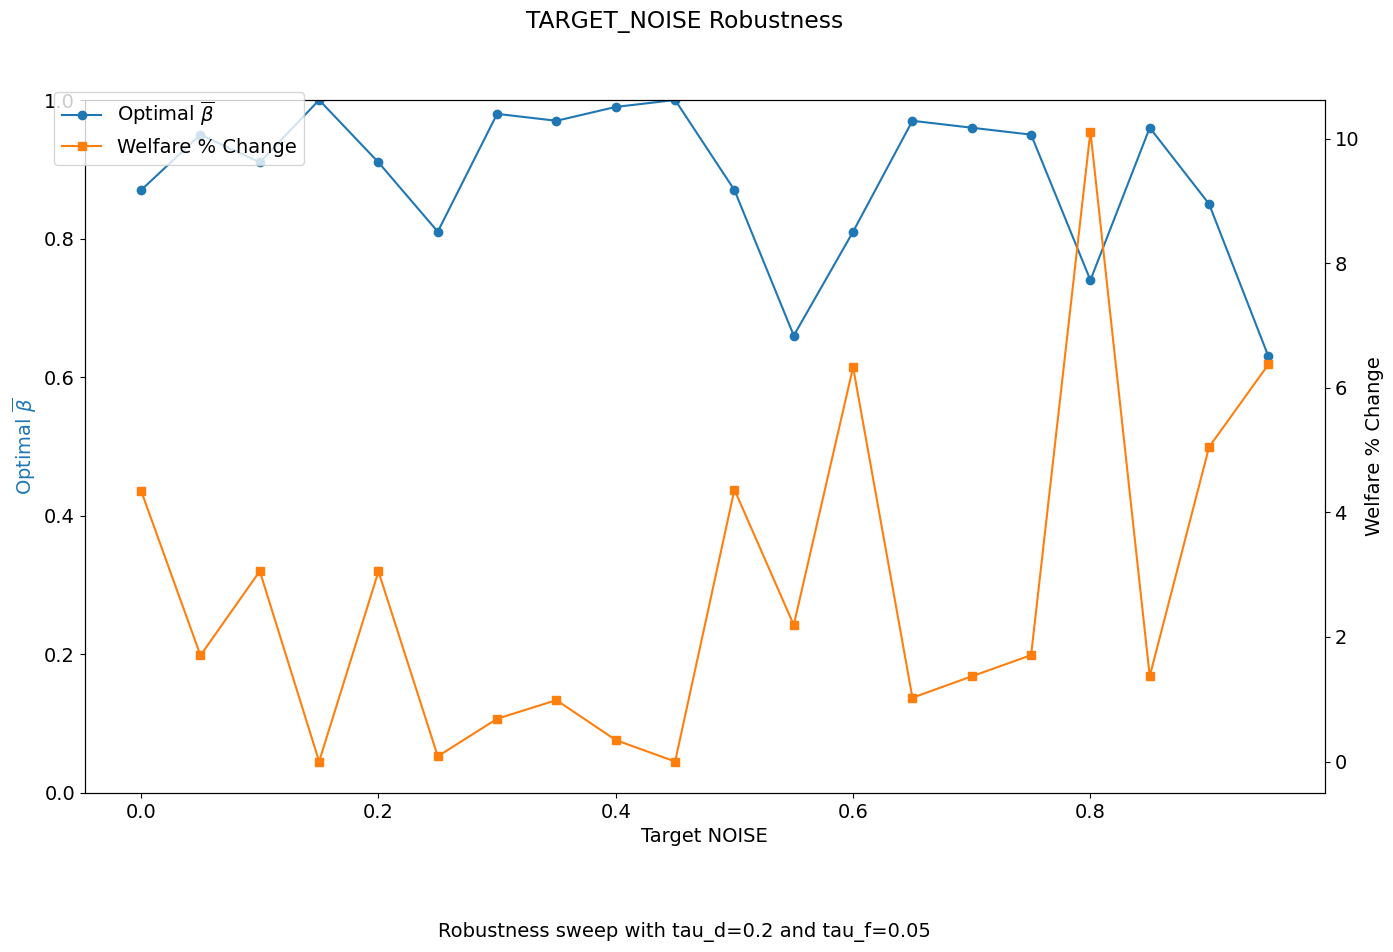

The file beside this chart, header and first rows:
target_noise, bar_beta_opt, bar_star_opt, welfare_pct_change, innov_welfare_pct_change, imit_welfare_pct_change, non_invest_welfare_pct_change
0.0, 0.87, 0.87, 4.346, -13.49, 18.89, 247
0.05, 0.95, 0.95, 1.704, -5.18, 7.271, 95
0.1, 0.91, 0.91, 3.056, -9.331, 13.09, 171
0.15, 1.0, 1, 0.0, 0.0, 0.0, 0.0
0.2, 0.91, 0.91, 3.051, -9.331, 13.09, 171
0.25, 0.81, 0.81, 0.08329, -19.73, 24.96, 361
0.3, 0.98, 0.98, 0.6861, -2.071, 2.909, 38
0.35, 0.97, 0.97, 0.9853, -3.107, 4.34, 57
0.4, 0.99, 0.99, 0.3435, -1.035, 1.455, 19
0.45, 1.0, 1, 0.0, 0.0, 0.0, 0.0
0.5, 0.87, 0.87, 4.365, -13.49, 18.9, 247
0.55, 0.66, 0.66, 2.192, -35.41, 42.62, 646
0.6, 0.81, 0.81, 6.331, -19.73, 27.63, 361
0.65, 0.97, 0.97, 1.024, -3.107, 4.361, 57
0.7, 0.96, 0.96, 1.368, -4.144, 5.818, 76
0.75, 0.95, 0.95, 1.707, -5.18, 7.272, 95
0.8, 0.74, 0.74, 10.11, -27.04, 34.63, 494
0.85, 0.96, 0.96, 1.368, -4.144, 5.818, 76
0.9, 0.85, 0.85, 5.049, -15.57, 21.82, 285
0.95, 0.63, 0.63, 6.375, -38.56, 47.62, 703
